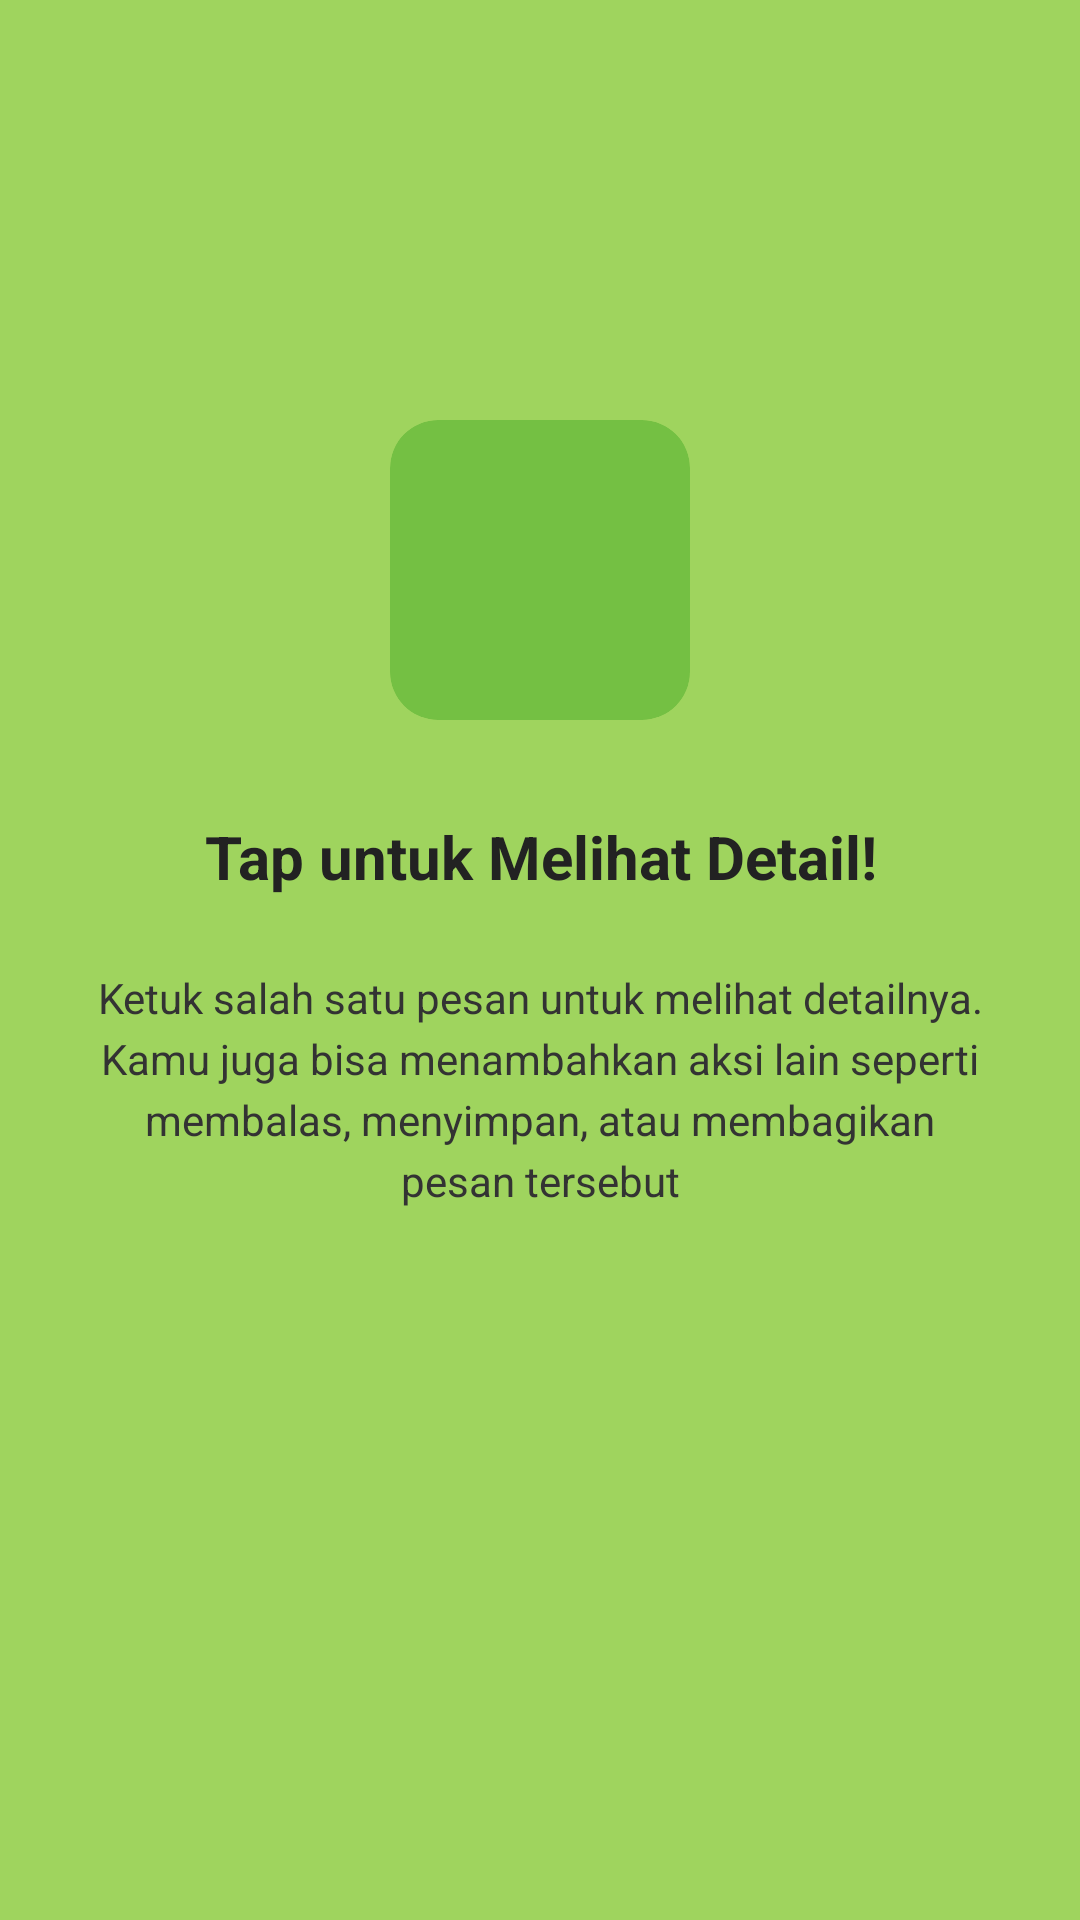

Layout XML and referenced resources for this Android screen:
<!-- AndroidManifest.xml: application theme Theme.Fadhil3TIE -->
<!-- res/layout/fragment_tutorial2.xml -->
<?xml version="1.0" encoding="utf-8"?>
<androidx.constraintlayout.widget.ConstraintLayout xmlns:android="http://schemas.android.com/apk/res/android"
    xmlns:app="http://schemas.android.com/apk/res-auto"
    xmlns:tools="http://schemas.android.com/tools"
    android:layout_width="match_parent"
    android:layout_height="match_parent"
    android:background="#9FD45E"
    tools:context=".Message.tutorial.Tutorial2Fragment">

    <androidx.cardview.widget.CardView
        android:id="@+id/cardLogo"
        android:layout_width="100dp"
        android:layout_height="100dp"
        android:layout_marginTop="140dp"
        app:cardBackgroundColor="#74C043"
        app:cardCornerRadius="16dp"
        app:cardElevation="0dp"
        app:layout_constraintEnd_toEndOf="parent"
        app:layout_constraintStart_toStartOf="parent"
        app:layout_constraintTop_toTopOf="parent">

        <ImageView
            android:layout_width="match_parent"
            android:layout_height="match_parent"
            android:padding="16dp"
            android:src="@drawable/ic_launcher_foreground"
            android:contentDescription="Logo" />
    </androidx.cardview.widget.CardView>

    <TextView
        android:id="@+id/tvTitle"
        android:layout_width="0dp"
        android:layout_height="wrap_content"
        android:layout_marginHorizontal="24dp"
        android:layout_marginTop="32dp"
        android:gravity="center"
        android:text="Tap untuk Melihat Detail!"
        android:textColor="#222222"
        android:textSize="20sp"
        android:textStyle="bold"
        app:layout_constraintEnd_toEndOf="parent"
        app:layout_constraintStart_toStartOf="parent"
        app:layout_constraintTop_toBottomOf="@id/cardLogo" />

    <TextView
        android:id="@+id/tvDescription"
        android:layout_width="0dp"
        android:layout_height="wrap_content"
        android:layout_marginHorizontal="32dp"
        android:layout_marginTop="24dp"
        android:gravity="center"
        android:lineSpacingExtra="4dp"
        android:text="Ketuk salah satu pesan untuk melihat detailnya. Kamu juga bisa menambahkan aksi lain seperti membalas, menyimpan, atau membagikan pesan tersebut"
        android:textColor="#333333"
        android:textSize="14sp"
        app:layout_constraintEnd_toEndOf="parent"
        app:layout_constraintStart_toStartOf="parent"
        app:layout_constraintTop_toBottomOf="@id/tvTitle" />

</androidx.constraintlayout.widget.ConstraintLayout>
<!-- resources referenced by this layout -->
<resources>
  <style name="Theme.Fadhil3TIE" parent="Base.Theme.Fadhil3TIE" />
  <style name="Base.Theme.Fadhil3TIE" parent="Theme.Material3.DayNight.NoActionBar">
          
          
      </style>
</resources>
